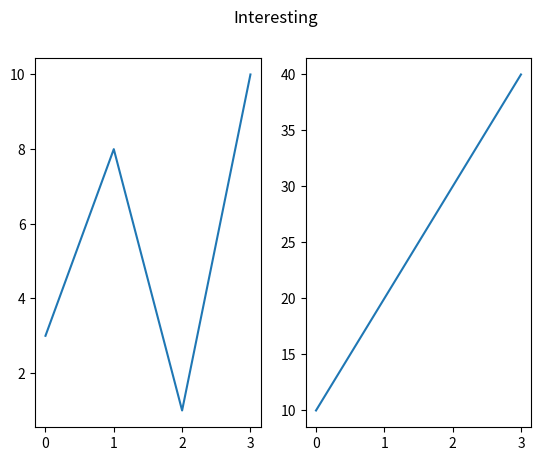

Here is the Python script that generated this plot:
import matplotlib.pyplot as plt
import numpy as np

#plot 1:
x = np.array([0, 1, 2, 3])
y = np.array([3, 8, 1, 10])

plt.subplot(1, 2, 1) # the figure has 1 row, 2 columns and this plot appears in the 1st position
plt.plot(x,y)

#plot 2:
x = np.array([0, 1, 2, 3])
y = np.array([10, 20, 30, 40])

plt.subplot(1, 2, 2) # the figure has 1 row, 2 columns and this plot appears in the 2nd position
plt.plot(x,y)


# here there are two different plots but as the .show() method is written after both the mini graphs they appear on one

plt.suptitle("Interesting") # you can also add a title to the figure
plt.show()